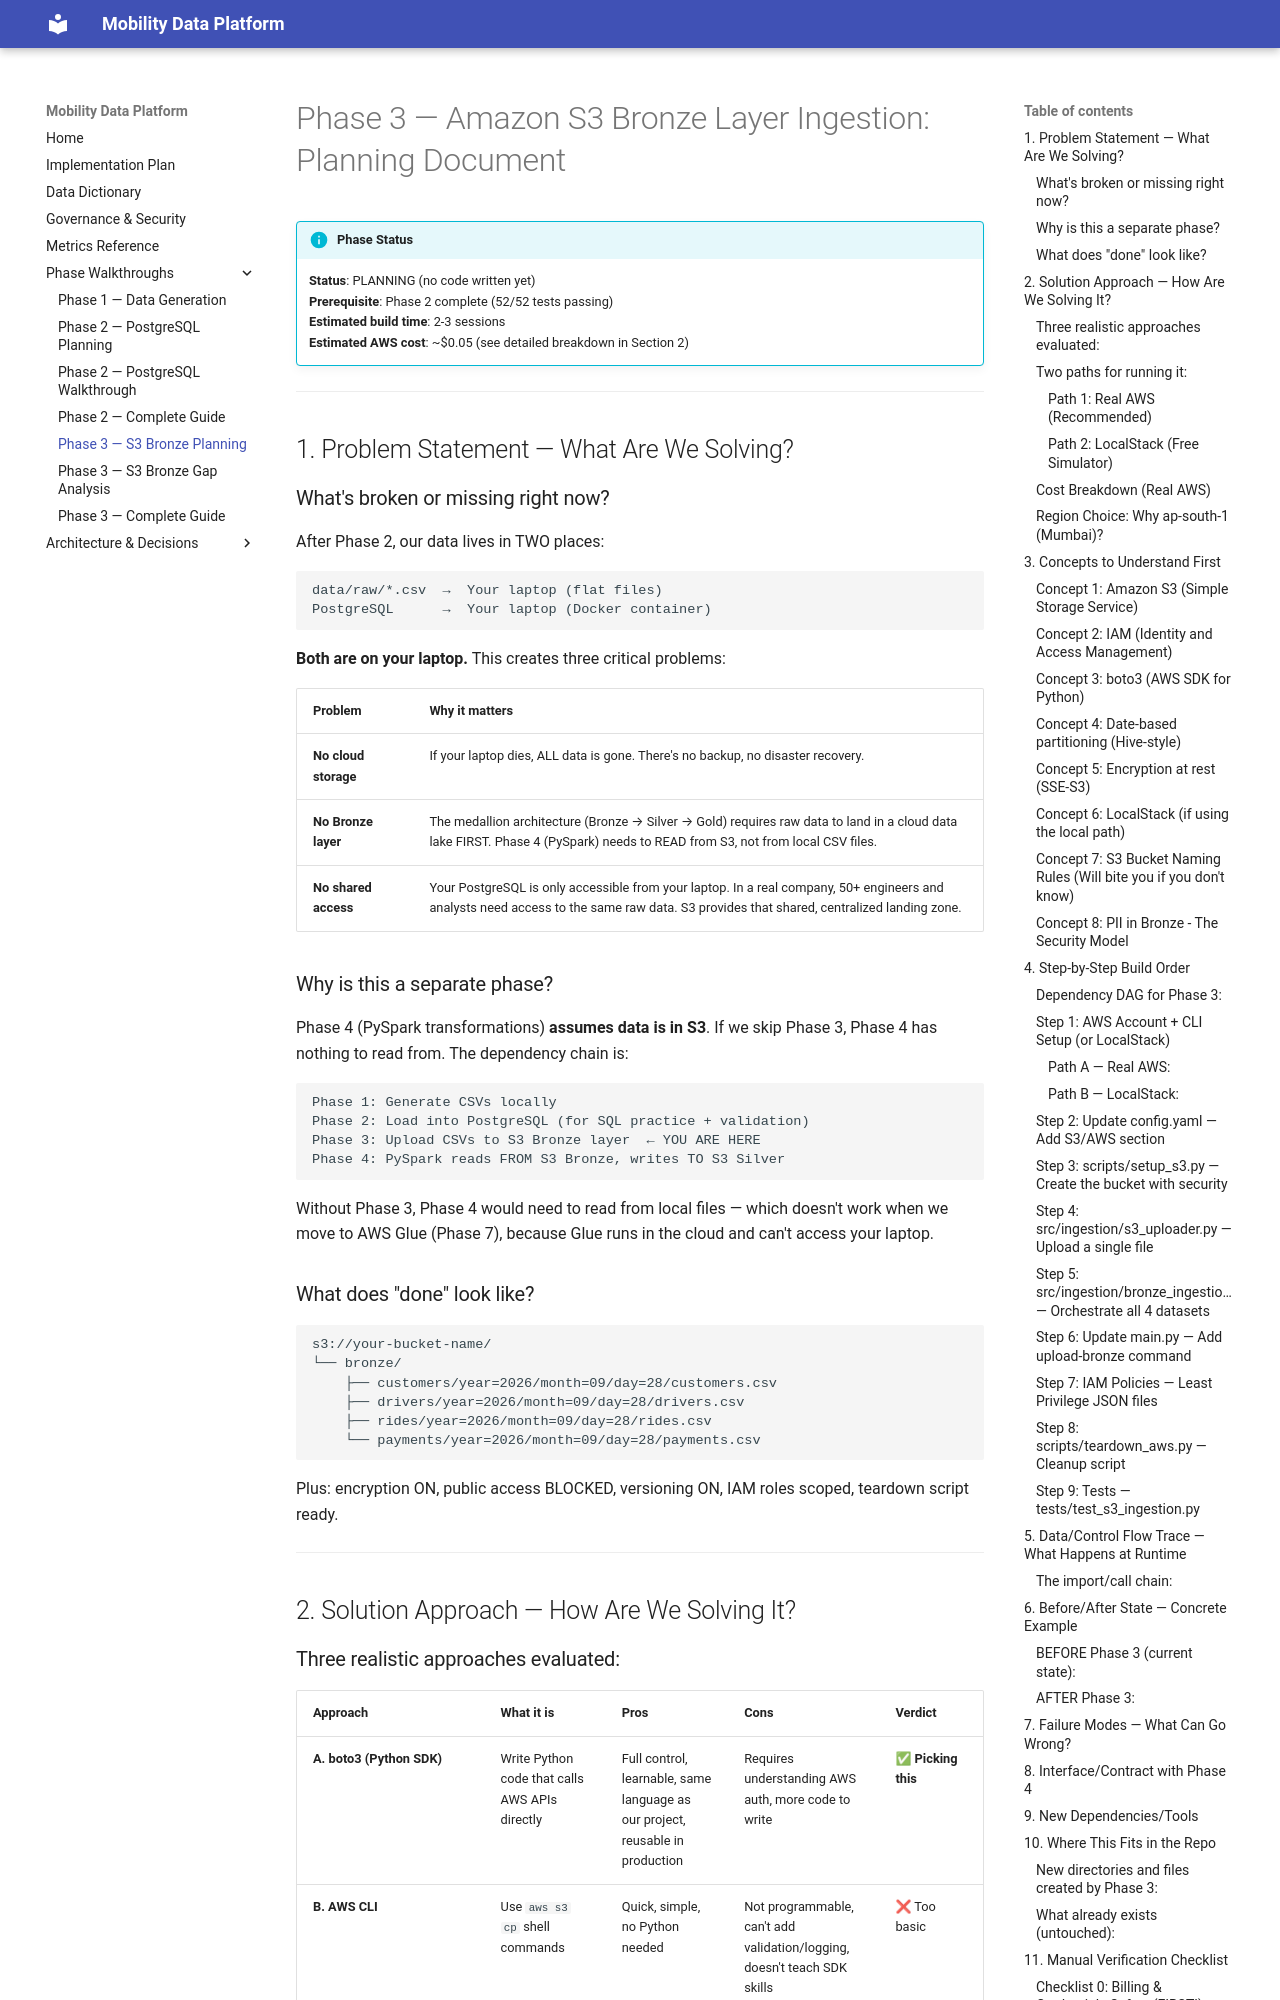

repository: RaviShinde19/mobility-data-platform · page: phase3_planning/index.html · generator: mkdocs

# Phase 3 — Amazon S3 Bronze Layer Ingestion: Planning Document

!!! info "Phase Status"
    **Status**: PLANNING (no code written yet)  
    **Prerequisite**: Phase 2 complete (52/52 tests passing)  
    **Estimated build time**: 2-3 sessions  
    **Estimated AWS cost**: ~$0.05 (see detailed breakdown in Section 2)

---

## 1. Problem Statement — What Are We Solving?

### What's broken or missing right now?

After Phase 2, our data lives in TWO places:

```
data/raw/*.csv  →  Your laptop (flat files)
PostgreSQL      →  Your laptop (Docker container)
```

**Both are on your laptop.** This creates three critical problems:

| Problem | Why it matters |
|---------|---------------|
| **No cloud storage** | If your laptop dies, ALL data is gone. There's no backup, no disaster recovery. |
| **No Bronze layer** | The medallion architecture (Bronze → Silver → Gold) requires raw data to land in a cloud data lake FIRST. Phase 4 (PySpark) needs to READ from S3, not from local CSV files. |
| **No shared access** | Your PostgreSQL is only accessible from your laptop. In a real company, 50+ engineers and analysts need access to the same raw data. S3 provides that shared, centralized landing zone. |

### Why is this a separate phase?

Phase 4 (PySpark transformations) **assumes data is in S3**. If we skip Phase 3, Phase 4 has nothing to read from. The dependency chain is:

```
Phase 1: Generate CSVs locally
Phase 2: Load into PostgreSQL (for SQL practice + validation)
Phase 3: Upload CSVs to S3 Bronze layer  ← YOU ARE HERE
Phase 4: PySpark reads FROM S3 Bronze, writes TO S3 Silver
```

Without Phase 3, Phase 4 would need to read from local files — which doesn't work when we move to AWS Glue (Phase 7), because Glue runs in the cloud and can't access your laptop.

### What does "done" look like?

```
s3://your-bucket-name/
└── bronze/
    ├── customers/year=2026/month=09/day=28/customers.csv
    ├── drivers/year=2026/month=09/day=28/drivers.csv
    ├── rides/year=2026/month=09/day=28/rides.csv
    └── payments/year=2026/month=09/day=28/payments.csv
```

Plus: encryption ON, public access BLOCKED, versioning ON, IAM roles scoped, teardown script ready.

---

## 2. Solution Approach — How Are We Solving It?
